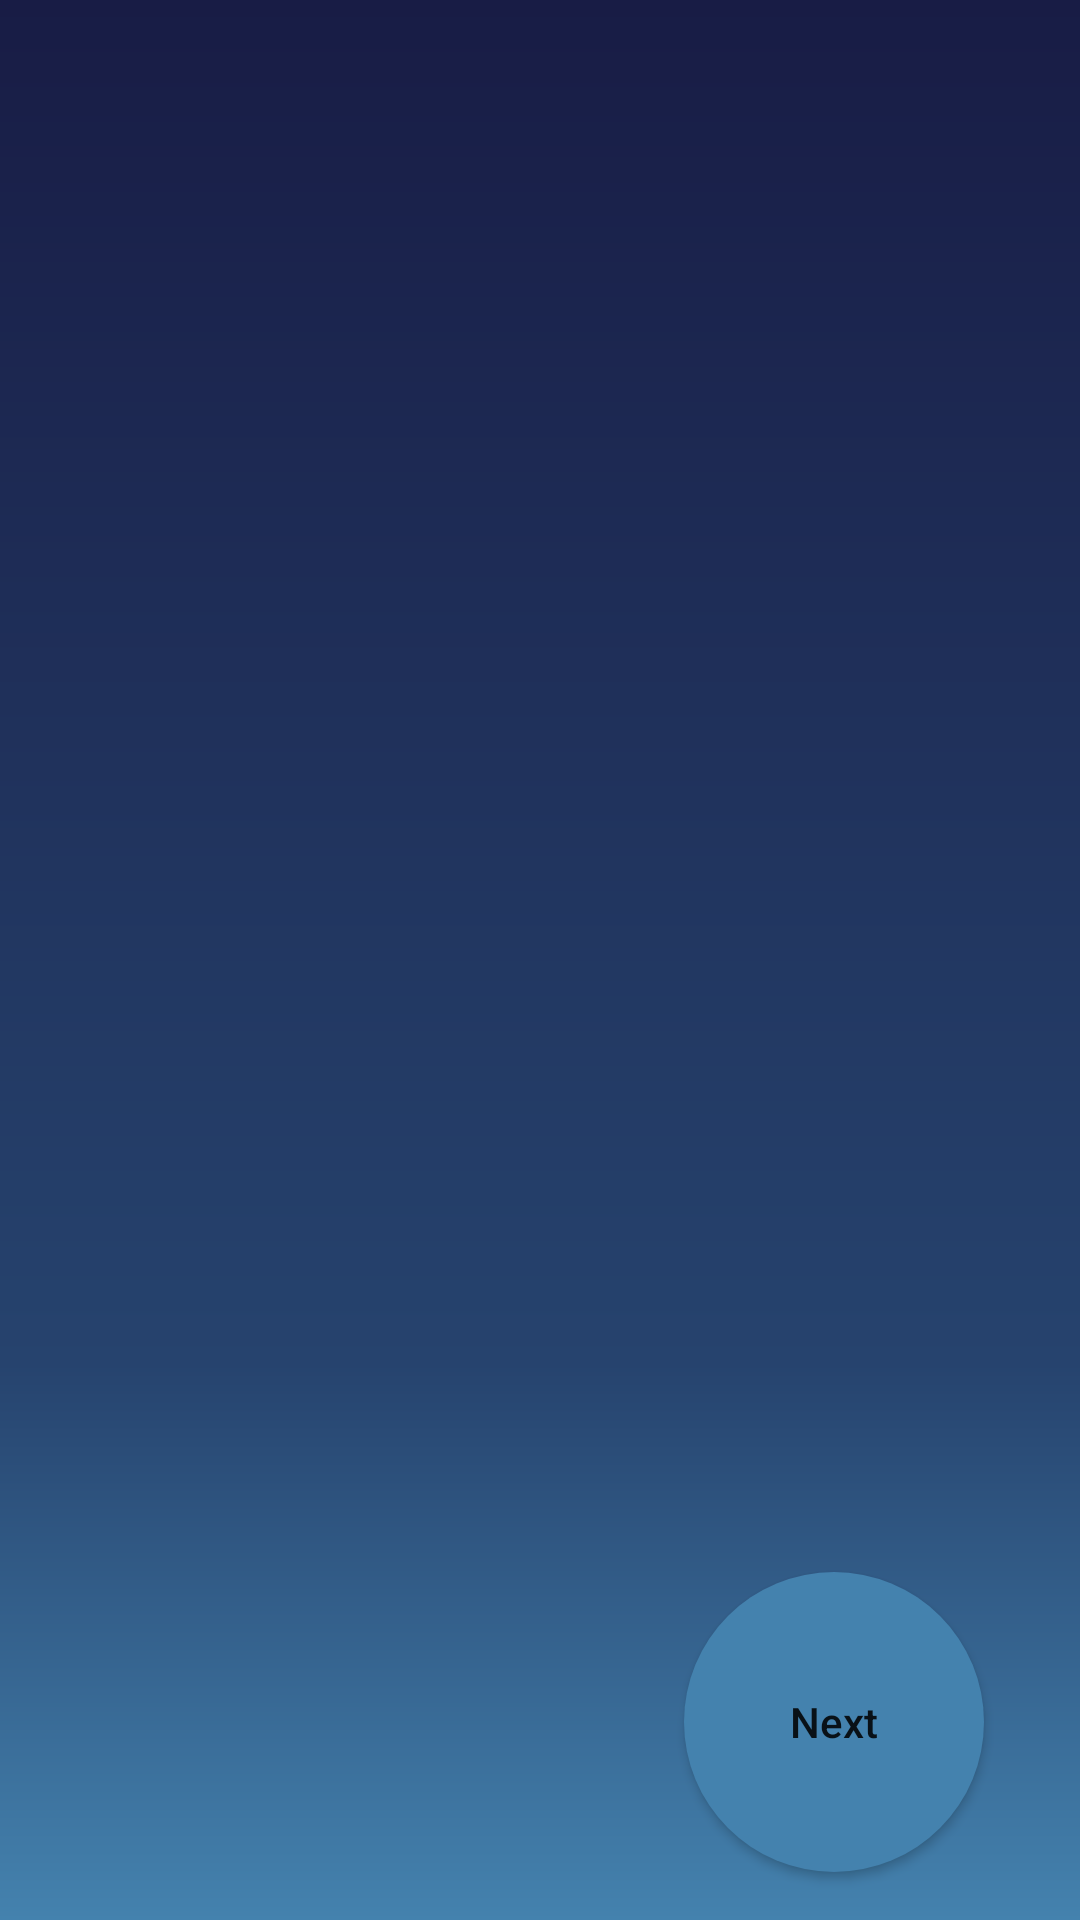

This screen was rendered from an Android layout file. Write that file and the resources it references.
<!-- AndroidManifest.xml: application theme Theme.MiraiShoeStore -->
<!-- res/layout/fragment_onboarding.xml -->
<?xml version="1.0" encoding="utf-8"?>
<layout xmlns:android="http://schemas.android.com/apk/res/android"
    xmlns:app="http://schemas.android.com/apk/res-auto">

    
    <androidx.constraintlayout.widget.ConstraintLayout
        android:layout_width="match_parent"
        android:layout_height="match_parent"
        android:background="@drawable/splash_back">

        <androidx.viewpager2.widget.ViewPager2
            android:id="@+id/view_pager"
            android:layout_width="match_parent"
            android:layout_height="match_parent"
            android:layout_marginVertical="100dp"
            app:layout_constraintBottom_toBottomOf="parent"
            app:layout_constraintEnd_toEndOf="parent"
            app:layout_constraintStart_toStartOf="parent"
            app:layout_constraintTop_toTopOf="parent" />

        <com.google.android.material.tabs.TabLayout
            android:id="@+id/tabIndicator"
            android:layout_width="wrap_content"
            android:layout_height="wrap_content"
            android:layout_marginStart="@dimen/space32"
            app:tabIndicatorHeight="0dp"
            android:backgroundTint="@android:color/transparent"
            app:tabBackground="@drawable/indicator_selector"
            app:layout_constraintBottom_toBottomOf="@+id/next"
            app:layout_constraintEnd_toStartOf="@+id/next"
            app:layout_constraintHorizontal_bias="0.0"
            app:layout_constraintStart_toStartOf="parent"
            app:layout_constraintTop_toTopOf="@+id/next" />

        <Button
            android:id="@+id/next"
            android:layout_width="100dp"
            android:layout_height="100dp"
            android:layout_marginEnd="32dp"
            android:layout_marginBottom="@dimen/space16"
            android:text="@string/next"
            android:background="@drawable/next_button"
            app:backgroundTint="@color/light_blue"
            android:textAllCaps="false"
            app:layout_constraintBottom_toBottomOf="parent"
            app:layout_constraintEnd_toEndOf="parent" />

    </androidx.constraintlayout.widget.ConstraintLayout>
</layout>
<!-- resources referenced by this layout -->
<resources>
  <color name="light_blue">#4482AE</color>
  <dimen name="space16">16dp</dimen>
  <dimen name="space32">32dp</dimen>
  <!-- drawable indicator_selector (drawable) -->
  <?xml version="1.0" encoding="utf-8"?>
  <selector xmlns:android="http://schemas.android.com/apk/res/android">
  
      <item android:drawable="@drawable/selected" android:state_selected="true" />
      <item android:drawable="@drawable/unselected" />
  
  
  </selector>
  <!-- drawable next_button (drawable) -->
  <?xml version="1.0" encoding="utf-8"?>
  <layer-list xmlns:android="http://schemas.android.com/apk/res/android">
      <item>
          <shape
              android:shape="oval"
              android:useLevel="false">
              <solid android:color="@color/light_blue" />
          </shape>
      </item>
  </layer-list>
  <!-- drawable splash_back (drawable) -->
  <vector xmlns:android="http://schemas.android.com/apk/res/android"
      xmlns:aapt="http://schemas.android.com/aapt"
      android:width="412dp"
      android:height="892dp"
      android:viewportWidth="412"
      android:viewportHeight="892">
    <group>
      <clip-path
          android:pathData="M0,0h412v892h-412z"/>
      <path
          android:pathData="M0,0h412v892h-412z">
        <aapt:attr name="android:fillColor">
          <gradient 
              android:startX="206"
              android:startY="0"
              android:endX="206"
              android:endY="892"
              android:type="linear">
            <item android:offset="0" android:color="#FF181C45"/>
            <item android:offset="0.71" android:color="#FF26436E"/>
            <item android:offset="1" android:color="#FF4482AE"/>
            <item android:offset="1" android:color="#FF181C46"/>
            <item android:offset="1" android:color="#FF4E95C1"/>
          </gradient>
        </aapt:attr>
      </path>
    </group>
  </vector>
  <string name="next">Next</string>
  <style name="Theme.MiraiShoeStore" parent="Theme.MaterialComponents.DayNight.DarkActionBar">
          
          <item name="colorPrimary">@color/dark_blue</item>
          <item name="colorPrimaryVariant">@color/dark_blue</item>
          <item name="colorOnPrimary">@color/white</item>
          
          <item name="colorSecondary">@color/teal_200</item>
          <item name="colorSecondaryVariant">@color/teal_700</item>
          <item name="colorOnSecondary">@color/black</item>
          
          <item name="android:statusBarColor">?attr/colorPrimaryVariant</item>
          
          <item name="android:navigationBarColor">@color/light_blue</item>
      </style>
  <!-- drawable selected (drawable) -->
  <?xml version="1.0" encoding="utf-8"?>
  <layer-list xmlns:android="http://schemas.android.com/apk/res/android">
      <item>
          <shape android:shape="ring"
              android:thickness="10dp"
              android:innerRadius="0dp"
              android:useLevel="false">
  
              <solid android:color="@color/teal_200"/>
  
          </shape>
      </item>
  </layer-list>
  <!-- drawable unselected (drawable) -->
  <?xml version="1.0" encoding="utf-8"?>
  <layer-list xmlns:android="http://schemas.android.com/apk/res/android">
  
      <item>
  
          <shape android:shape="ring"
              android:thickness="6dp"
              android:innerRadius="0dp"
              android:useLevel="false">
  
              <solid android:color="@color/white"/>
  
          </shape>
  
      </item>
  
  
  </layer-list>
  <color name="dark_blue">#181C45</color>
  <color name="white">#FFFFFFFF</color>
  <color name="teal_200">#FF03DAC5</color>
  <color name="teal_700">#FF018786</color>
  <color name="black">#FF000000</color>
</resources>
